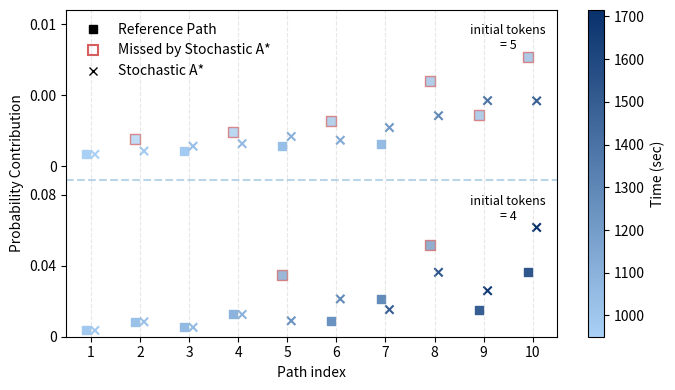

The matplotlib source for this figure: (Note: this script raises an exception after producing the figure.)
import matplotlib.pyplot as plt
import matplotlib.colors as mcolors
import os
import numpy as np
from matplotlib.legend_handler import HandlerTuple
import matplotlib.lines as mlines
import matplotlib.patches as patches

# depth: [probability]
true_prob = {
  
    8: [0.003646404,
0.00866021,
0.00542033,
0.012873285,
0.035532331,
0.009200298,
0.021850707,
0.05281833,
0.01569043,
0.037264772
],
    10: [5.69E-04,
0.001290617,
7.28E-04,
0.00165079,
9.60E-04,
0.002177386,
0.001081643,
0.004091014,
0.002453877,
0.005232692
]
}

# depth: [time]
true_time = {
   
    8: [986.6874613,
1019.582198,
1061.216536,
1094.111273,
1206.172964,
1246.855051,
1279.749788,
1280.702038,
1496.623234,
1529.517971
],
    10: [950.2878821,
967.9626661,
982.3527165,
1000.0275,
1035.531772,
1053.206556,
1056.881791,
1067.356197,
1074.556575,
1099.421031
]
}

# depth: [probability]
astar_prob = {
    8: [0.003646404,
0.00866021,
0.00542033,
0.012873285,
0.009200298,
0.021850707,
0.01569043,
0.037264772,
0.026632441,
0.063252047
],
    10: [5.69E-04,
7.28E-04,
9.60E-04,
0.001081643,
0.001426683,
0.001246016,
0.001852185,
0.002421607,
0.003143841,
0.003131072
]
}

# depth: [time]
astar_time = {
   
    8: [986.6874613,
1019.582198,
1061.216536,
1094.111273,
1246.855051,
1279.749788,
1496.623234,
1529.517971,
1682.261749,
1715.156486
],
    10: [950.2878821,
982.3527165,
1035.531772,
1056.881791,
1110.060847,
1143.402801,
1217.931876,
1295.699362,
1403.57039,
1492.28849
]
}

# depth: [total probability]
total_prob = {
    8: 0.751314801,
    10: 0.683013455
}

depths = [8, 10]
# depth: initial tokens
tokens = {8: 4, 10: 5}

plt.figure(figsize=(7, 4))

layer_height =  1.2

all_times = []
for d in depths:
    all_times.extend(true_time[d])
    all_times.extend(astar_time[d])

norm = plt.Normalize(min(all_times), max(all_times))

cmap = mcolors.LinearSegmentedColormap.from_list(
    "blue_grad",
    ["#a9d1f6", "#08306b"]
)

layer_max_list = []

for i, depth in enumerate(depths):
    offset = i * layer_height
    
    times_t = true_time[depth]
    times_a = astar_time[depth]

    x_t = list(range(1, len(true_prob[depth]) + 1))
    x_a = list(range(1, len(astar_prob[depth]) + 1))

    layer_max = max(
        max(true_prob[depth]) if len(true_prob[depth]) > 0 else 0,
        max(astar_prob[depth]) if len(astar_prob[depth]) > 0 else 0
    )
    layer_max *= 1.3
    layer_max_list.append(layer_max) 

    y_t = [p / layer_max + offset for p in true_prob[depth]]
    y_a = [p / layer_max + offset for p in astar_prob[depth]]

    overlap_pairs = []  
    for i, (p_a, t_a) in enumerate(zip(astar_prob[depth], astar_time[depth])):
        for j, (p_t, t_t) in enumerate(zip(true_prob[depth], true_time[depth])):
            if np.isclose(p_a, p_t, rtol=1e-6) and np.isclose(t_a, t_t, rtol=1e-6):
                overlap_pairs.append((i, j))
                break
    
    overlap_astar_idx = set(i for i, _ in overlap_pairs)
    overlap_true_idj = set(j for _, j in overlap_pairs)

    x_t = [x - 0.1 for x in x_t]
    x_a = [x + 0.08 for x in x_a]

    for xj, yj, tj, idj in zip(x_t, y_t, times_t, range(len(x_t))):
    
        if idj in overlap_true_idj:
            plt.scatter(
                xj, yj,
                marker='s',
                c=tj,
                cmap=cmap,
                norm=norm,
                label='Found by A*' if (i == 0 and idj == min(overlap_true_idj)) else ""
            )
        else:
            plt.scatter(
                xj, yj,
                marker='s',
                s = 60,             
                c=tj,
                cmap=cmap,
                norm=norm,
                edgecolors='#D55E5E',
                alpha=0.7,
                linewidths=1,
                facecolors='none',
                label='Top-10 (time)' if (i == 0 and idj == 0) else ""
            )

    sc = plt.scatter(
                x_a, y_a,
                c=times_a,
                cmap=cmap,
                norm=norm,
                marker='x',
                label="A*" if (i == 0 and i == 0) else ""
            )
    
    plt.text(9.5, offset + 0.9,
            f"initial tokens\n= {tokens[depth]}",
            va='center',
            ha='center',
            fontsize=9)


for i in range(1, len(depths)):
    plt.axhline(i * layer_height - (layer_height-1)/2, linestyle='--', alpha=0.3)

plt.xticks(range(1, 11))

yticks = []
yticklabels = []

for i in range(len(depths)):
    base = i * layer_height
    lm = layer_max_list[i]
    yticks.extend([base, base + 0.5, base + 1.0])
    yticklabels.extend(["0", f"{lm/2:.2f}",
    f"{lm:.2f}"])

plt.yticks(yticks, yticklabels)

plt.xlim(0.5, 10.5)
plt.ylim(0, len(depths) * layer_height-(layer_height-1)/2)
plt.xlabel("Path index")
plt.ylabel("Probability Contribution")

cbar = plt.colorbar(sc) 
cbar.set_label("Time (sec)")

true_handle = mlines.Line2D([], [],
                                color='black',
                                marker='s',
                                linestyle='None',
                                markersize=6,
                                label='Reference Paths')

square = mlines.Line2D([], [], marker='s', linestyle='None',
                        markerfacecolor='black',
                        markeredgecolor='black',
                        markersize=4,markeredgewidth=4)

cross = mlines.Line2D([], [], marker='x', linestyle='None',
                      color='white', markersize=6, markeredgewidth=1.5)

true_overlap_handle = (square, cross)

rect_handle = patches.Rectangle(
    (0, 0), 1, 1,
    facecolor='none',
    edgecolor='gray',
    linestyle='--',
    linewidth=1.2,
    label='Matched pair'
)

astar_handle = mlines.Line2D([], [],
                             color='black',
                             marker='x',
                             linestyle='None',
                             markersize=6,
                             label='A*')

missed_handle = mlines.Line2D(
    [], [],
    marker='s',
    linestyle='None',
    markersize=7,
    markerfacecolor='none',   
    markeredgecolor='#D55E5E',    
    markeredgewidth=1.5,
    label='Missed by A*'
)

plt.legend(handles=[true_handle, missed_handle, astar_handle],
           labels=[
        "Reference Path",
        "Missed by Stochastic A*",
        "Stochastic A*"
        ], handler_map={tuple: HandlerTuple()},
    frameon=False, loc='upper left')

plt.grid(True, axis='x', linestyle='--', alpha=0.3)

plt.tight_layout() 

base_dir = os.path.dirname(os.path.abspath(__file__))

png_path = os.path.join(base_dir, "acyclic_path_accuracy.png")
pdf_path = os.path.join(base_dir, "acyclic_path_accuracy.pdf")

plt.savefig(png_path, dpi=300)
plt.savefig(pdf_path, bbox_inches='tight')

print("files saved to:")
print(png_path)
print(pdf_path)

plt.show()
